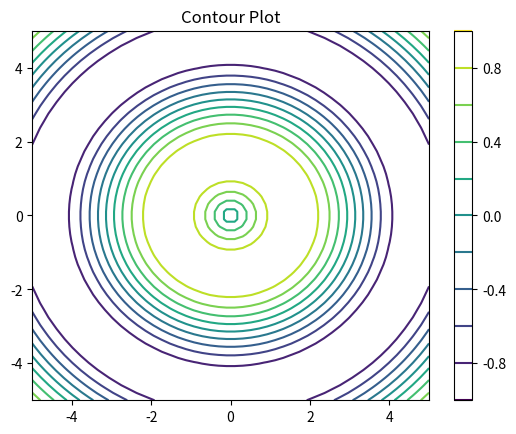

The script that saved this image:
import matplotlib.pyplot as plt
import numpy as np

x = np.linspace(-5, 5, 50)
y = np.linspace(-5, 5, 50)

X, Y = np.meshgrid(x, y)
Z = np.sin(np.sqrt(X**2 + Y**2))

plt.contour(X, Y, Z, levels=10, cmap='viridis')

plt.title("Contour Plot")
plt.colorbar()
plt.show()
